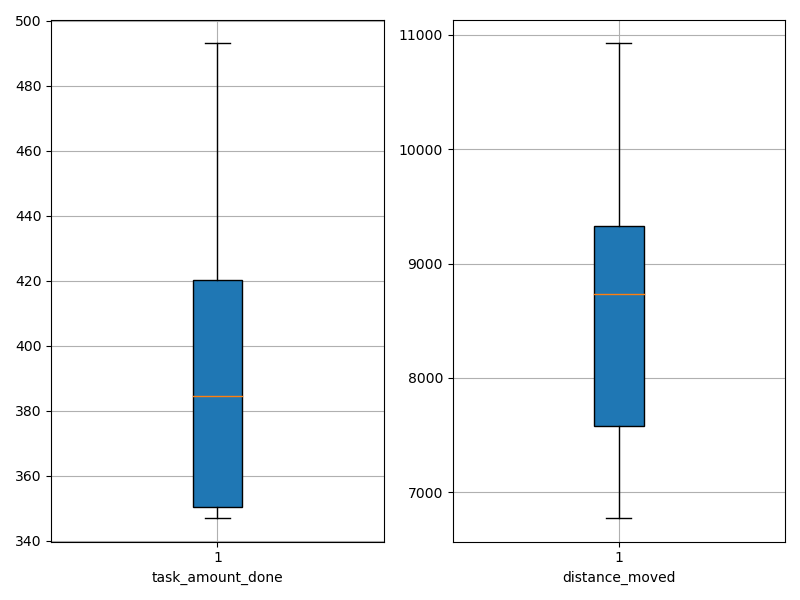

Data behind this chart, as committed beside it:
agent_id, task_amount_done, distance_moved
0, 350.0, 7052
1, 347.0, 6776
2, 418.0, 9059
3, 349.0, 7330
4, 418.0, 9414
5, 351.0, 8461
6, 422.0, 10927
7, 493.0, 9873
8, 421.0, 9004
9, 351.0, 8337
